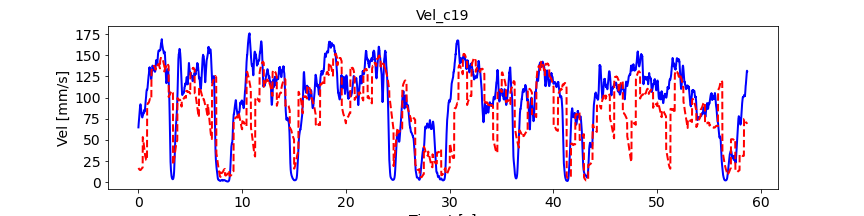

Source data for this figure (header and first rows):
, pred_vel, pred_vel_x, pred_vel_y, label_vel, label_vel_x, label_vel_y
0, 16.87, -2.023, -5.846, 64.82, -14.33, -61.74
1, 16.7, -2.034, -5.635, 67.19, -14.01, -64.36
2, 16.57, -2.019, -5.424, 68.73, -13.39, -66.16
3, 16.45, -2.011, -5.208, 69.48, -12.46, -67.19
4, 16.31, -2.028, -4.943, 70.49, -11.5, -68.45
5, 16.09, -2.059, -4.693, 71.78, -10.49, -69.97
6, 15.85, -2.102, -4.385, 73.4, -9.399, -71.81
7, 15.69, -2.092, -4.145, 74.66, -8.266, -73.27
8, 15.53, -2.113, -3.99, 75.6, -7.058, -74.39
9, 15.38, -2.178, -3.778, 77.08, -6.039, -76.01
10, 15.27, -2.227, -3.541, 79.14, -5.176, -78.18
11, 15.12, -2.417, -3.319, 80.76, -4.496, -79.88
12, 14.98, -2.531, -3.087, 81.98, -3.976, -81.15
13, 14.89, -2.602, -2.856, 82.84, -3.602, -82.04
14, 14.8, -2.707, -2.684, 84.22, -3.436, -83.42
15, 14.68, -2.815, -2.474, 86.16, -3.473, -85.35
16, 14.62, -2.881, -2.285, 87.52, -3.813, -86.68
17, 14.55, -2.938, -2.126, 88.33, -4.467, -87.44
18, 14.49, -2.977, -1.957, 88.63, -5.455, -87.66
19, 14.45, -3.016, -1.828, 89.28, -6.656, -88.21
20, 14.43, -3.137, -1.469, 90.32, -8.107, -89.11
21, 14.39, -3.154, -1.348, 91.17, -9.655, -89.8
22, 14.4, -3.163, -1.266, 91.86, -11.34, -90.29
23, 14.42, -3.153, -1.235, 92.12, -12.98, -90.33
24, 14.43, -3.134, -1.272, 91.95, -14.6, -89.91
25, 14.5, -3.142, -1.363, 91.36, -16.26, -89.02
26, 14.59, -3.139, -1.457, 90.59, -17.79, -87.96
27, 14.6, -3.17, -1.616, 89.63, -19.24, -86.7
28, 14.73, -3.126, -1.706, 88.61, -20.52, -85.39
29, 14.92, -3.156, -1.908, 87.5, -21.67, -84
30, 15.1, -3.201, -2.046, 86.28, -22.72, -82.49
31, 15.33, -3.28, -2.079, 85.13, -23.52, -81.12
32, 15.51, -3.336, -2.019, 84.02, -24.1, -79.85
33, 15.65, -3.375, -2.029, 82.97, -24.53, -78.67
34, 15.79, -3.473, -1.989, 81.96, -24.83, -77.56
35, 15.88, -3.552, -1.897, 81.09, -24.94, -76.66
36, 15.97, -3.634, -1.793, 80.34, -24.87, -75.93
37, 16.06, -3.699, -1.677, 79.68, -24.62, -75.36
38, 16.02, -3.767, -1.392, 79.01, -24.39, -74.77
39, 16.09, -3.819, -1.157, 78.32, -24.17, -74.13
40, 16.22, -3.902, -0.9378, 77.75, -24.13, -73.55
41, 16.36, -3.951, -0.8082, 77.29, -24.28, -73.03
42, 16.41, -3.945, -0.5341, 76.92, -24.62, -72.54
43, 16.51, -3.924, -0.331, 76.69, -25.18, -72.11
44, 16.61, -3.84, -0.1313, 76.59, -25.96, -71.74
45, 16.72, -3.753, -0.004631, 76.57, -26.73, -71.45
46, 16.89, -3.652, 0.1201, 76.64, -27.49, -71.26
47, 17.07, -3.556, 0.2262, 77.05, -28.31, -71.4
48, 17.21, -3.503, 0.3129, 77.83, -29.22, -71.9
49, 17.37, -3.427, 0.4356, 78.99, -30.24, -72.76
50, 53.43, -29.62, 10.88, 79.58, -30.88, -73.14
51, 53.08, -29.7, 11.19, 79.59, -31.18, -73.05
52, 52.7, -29.68, 11.5, 79.84, -31.53, -73.19
53, 52.23, -29.61, 11.78, 80.32, -31.93, -73.55
54, 51.56, -29.62, 12.17, 81.05, -32.41, -74.15
55, 50.82, -29.61, 12.58, 81.17, -32.51, -74.24
56, 50.06, -29.54, 13.05, 80.68, -32.22, -73.85
57, 49.15, -29.53, 13.57, 80.69, -32.09, -73.93
58, 48.19, -29.32, 13.78, 81.2, -32.11, -74.48
59, 47.34, -29.25, 14.31, 81.53, -32, -74.88
... 6,978 more rows
